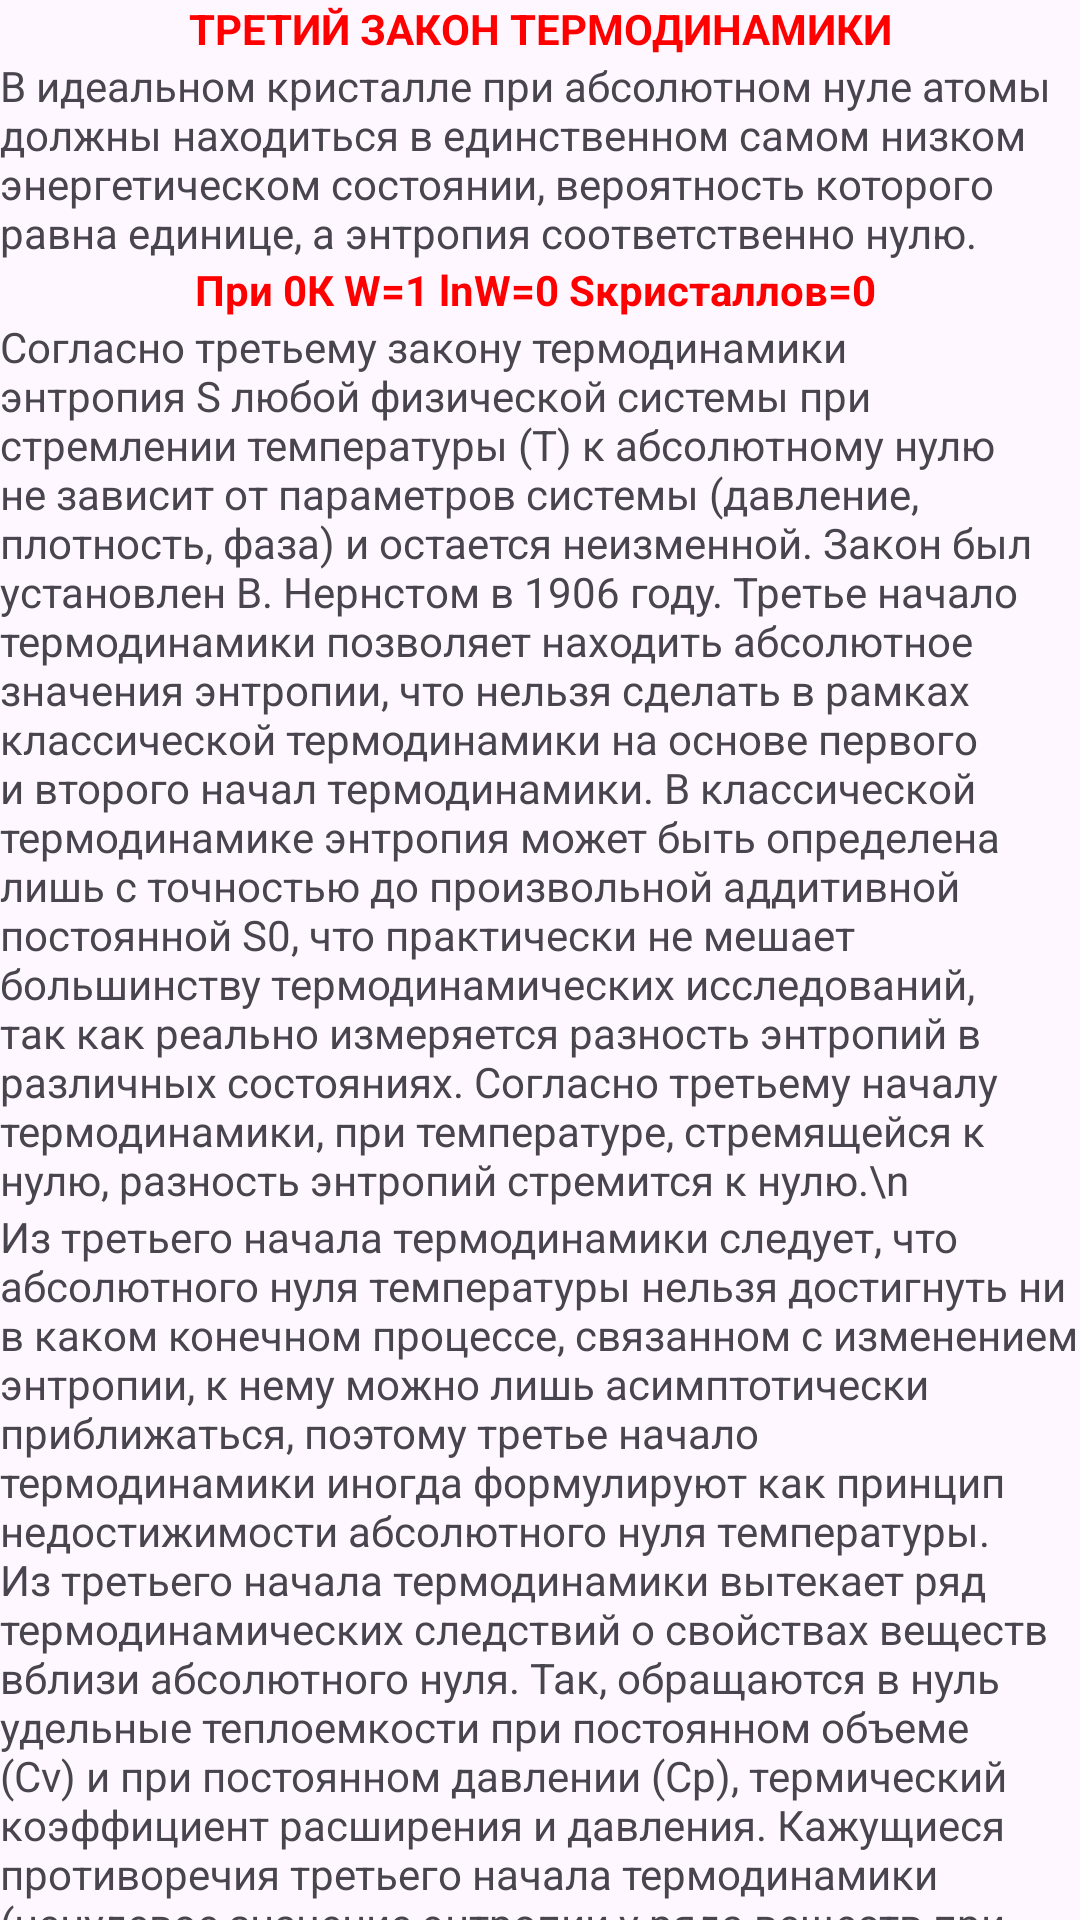

The Android layout XML behind this screen, and the referenced resources:
<!-- AndroidManifest.xml: application theme Theme.Posobie -->
<!-- res/layout/activity_blok4.xml -->
<?xml version="1.0" encoding="utf-8"?>
        <LinearLayout xmlns:android="http://schemas.android.com/apk/res/android"
            xmlns:app="http://schemas.android.com/apk/res-auto"
            xmlns:tools="http://schemas.android.com/tools"
            android:layout_width="match_parent"
            android:layout_height="match_parent"
            tools:context=".blok4"
            android:orientation="vertical"
            android:layout_margin="3dp">
            <TextView
                android:layout_width="match_parent"
                android:layout_height="wrap_content"
                android:gravity="center"
                android:textColor="#FF0000"
                android:textStyle="bold"
                android:text="ТРЕТИЙ ЗАКОН ТЕРМОДИНАМИКИ"/>
            <TextView
                android:layout_width="match_parent"
                android:layout_height="wrap_content"
                android:text="В идеальном кристалле при абсолютном нуле атомы должны находиться в единственном самом низком энергетическом состоянии, вероятность которого равна единице, а энтропия соответственно нулю."/>
            <TextView
                android:layout_width="match_parent"
                android:layout_height="wrap_content"
                android:gravity="center"
                android:textColor="#FF0000"
                android:textStyle="bold"
                android:text="При 0К W=1 lnW=0 Sкристаллов=0 "/>
            <TextView
                android:layout_width="match_parent"
                android:layout_height="wrap_content"
                android:text="Согласно третьему закону термодинамики энтропия S любой физической системы при стремлении температуры (Т) к абсолютному нулю не зависит от параметров системы (давление, плотность, фаза) и остается неизменной. Закон был установлен В. Нернстом в 1906 году. Третье начало термодинамики позволяет находить абсолютное значения энтропии, что нельзя сделать в рамках классической термодинамики на основе первого и второго начал термодинамики. В классической термодинамике энтропия может быть определена лишь с точностью до произвольной аддитивной постоянной S0, что практически не мешает большинству термодинамических исследований, так как реально измеряется разность энтропий в различных состояниях. Согласно третьему началу термодинамики, при температуре, стремящейся к нулю, разность энтропий стремится к нулю.\n"/>
            <TextView
                android:layout_width="match_parent"
                android:layout_height="wrap_content"
                android:text="Из третьего начала термодинамики следует, что абсолютного нуля температуры нельзя достигнуть ни в каком конечном процессе, связанном с изменением энтропии, к нему можно лишь асимптотически приближаться, поэтому третье начало термодинамики иногда формулируют как принцип недостижимости абсолютного нуля температуры. Из третьего начала термодинамики вытекает ряд термодинамических следствий о свойствах веществ вблизи абсолютного нуля. Так, обращаются в нуль удельные теплоемкости при постоянном объеме (Сv) и при постоянном давлении (Сp), термический коэффициент расширения и давления. Кажущиеся противоречия третьего начала термодинамики (ненулевое значение энтропии у ряда веществ при абсолютном нуле) связаны с метастабильными состояниями вещества, которые нельзя считать термодинамически равновесными"/>
    <Button
        android:layout_width="match_parent"
        android:layout_height="wrap_content"
        android:id="@+id/test4"
        android:text="Тест по четвёртому блоку"></Button>
</LinearLayout>
<!-- resources referenced by this layout -->
<resources>
  <style name="Theme.Posobie" parent="Base.Theme.Posobie" />
  <style name="Base.Theme.Posobie" parent="Theme.Material3.DayNight.NoActionBar">
          
          
      </style>
</resources>
